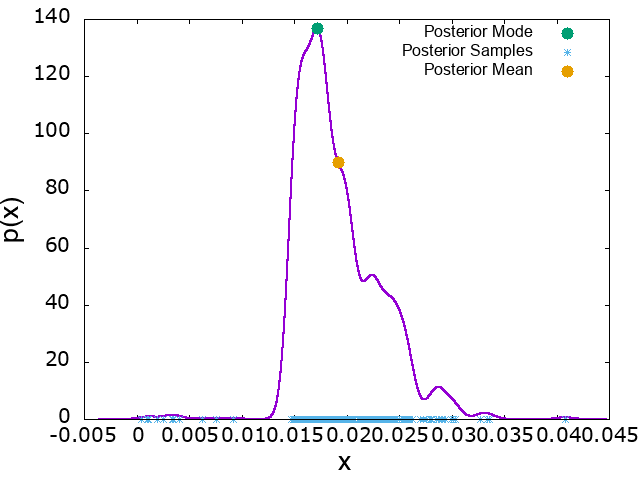

Data behind this chart, as committed beside it:
x, p_x, mode_x, mode_p_x, mean_x, mean_p_x
-0.003553, 1.6167e-07, 0.01719, 136.7, 0.01918, 90.12
-0.003553, 1.62206e-07
-0.003552, 1.62744e-07
-0.003552, 1.63284e-07
-0.003551, 1.63825e-07
-0.003551, 1.64368e-07
-0.00355, 1.64913e-07
-0.00355, 1.6546e-07
-0.003549, 1.66008e-07
-0.003549, 1.66558e-07
-0.003548, 1.6711e-07
-0.003548, 1.67664e-07
-0.003547, 1.68219e-07
-0.003547, 1.68777e-07
-0.003547, 1.69336e-07
-0.003546, 1.69897e-07
-0.003546, 1.70459e-07
-0.003545, 1.71023e-07
-0.003545, 1.7159e-07
-0.003544, 1.72157e-07
-0.003544, 1.72727e-07
-0.003543, 1.73299e-07
-0.003543, 1.73872e-07
-0.003542, 1.74448e-07
-0.003542, 1.75025e-07
-0.003541, 1.75604e-07
-0.003541, 1.76184e-07
-0.00354, 1.76767e-07
-0.00354, 1.77352e-07
-0.003539, 1.77938e-07
-0.003539, 1.78526e-07
-0.003538, 1.79116e-07
-0.003538, 1.79708e-07
-0.003537, 1.80302e-07
-0.003537, 1.80898e-07
-0.003536, 1.81495e-07
-0.003536, 1.82095e-07
-0.003535, 1.82697e-07
-0.003535, 1.833e-07
-0.003534, 1.83905e-07
-0.003534, 1.84512e-07
-0.003533, 1.85121e-07
-0.003533, 1.85733e-07
-0.003533, 1.86346e-07
-0.003532, 1.86961e-07
-0.003532, 1.87578e-07
-0.003531, 1.88196e-07
-0.003531, 1.88818e-07
-0.00353, 1.8944e-07
-0.00353, 1.90065e-07
-0.003529, 1.90692e-07
-0.003529, 1.91321e-07
-0.003528, 1.91952e-07
-0.003528, 1.92585e-07
-0.003527, 1.9322e-07
-0.003527, 1.93856e-07
-0.003526, 1.94495e-07
-0.003526, 1.95136e-07
-0.003525, 1.95779e-07
-0.003525, 1.96424e-07
... 99,940 more rows
